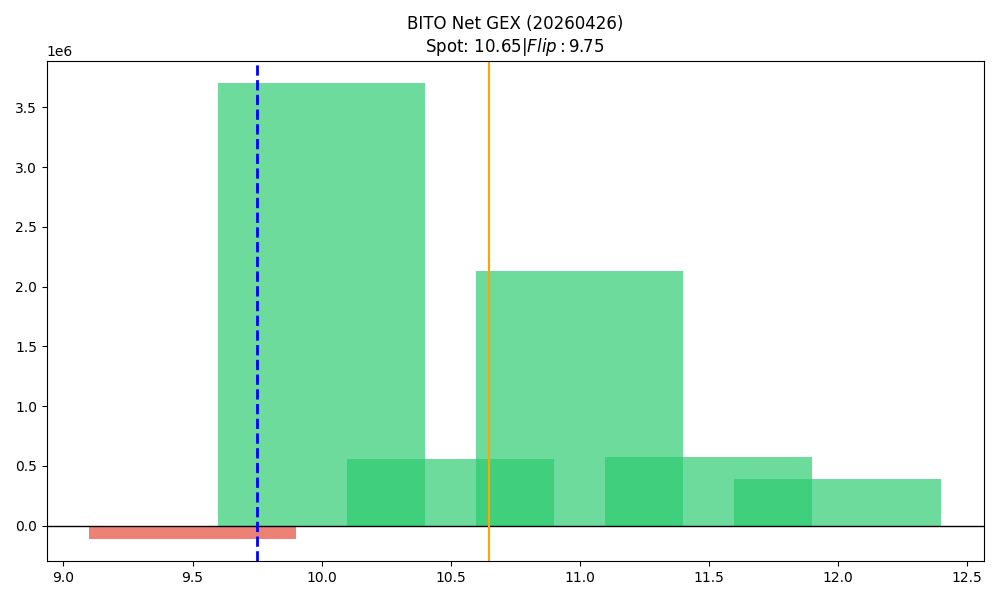

Data behind this chart, as committed beside it:
strike, call_gex, put_gex, call_dex, put_dex, net_greek_delta, net_gex
9.5, 14372, 121568, 1140706, -66992, 0.5725, -107197
10.0, 4538028, 836062, 11689270, -622867, 0.6327, 3701966
10.5, 938389, 380891, 1186098, -278689, 0.339, 557499
11.0, 2249402, 120697, 1918880, -168172, 0.2882, 2128705
11.5, 572969, 0.0, 224350, -28755, 0.09229, 572969
12.0, 413753, 22519, 345826, -102930, 0.09839, 391234
